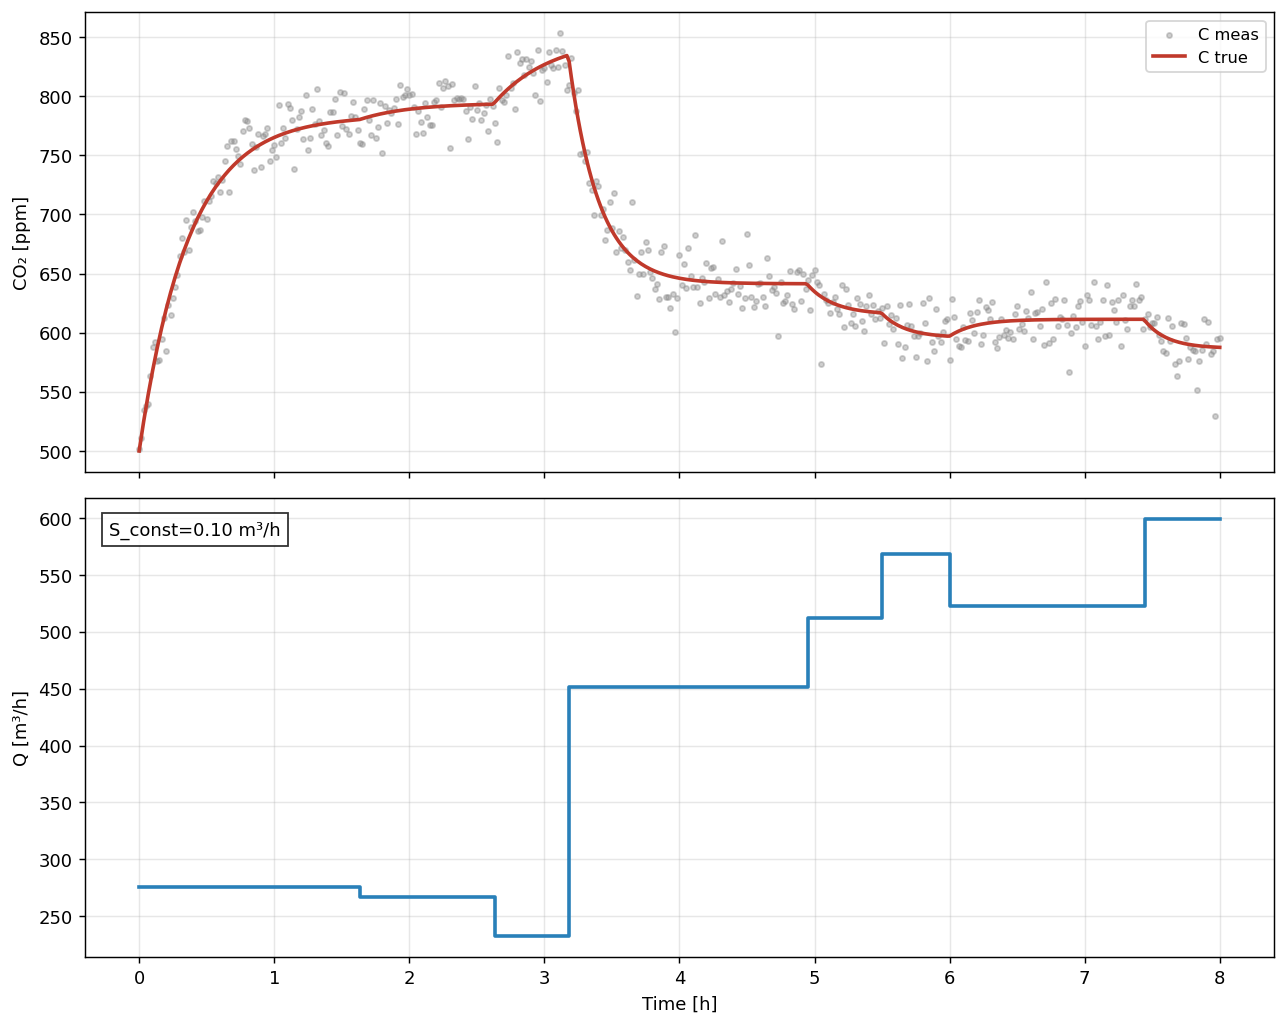

Data behind this chart, as committed beside it:
t_hours, C_true_ppm, C_meas_ppm, Q_true, S_true
0.0, 500.0, 501.9, 275.9, 100000
0.01667, 512.7, 510.7, 275.9, 100000
0.03333, 524.8, 534.4, 275.9, 100000
0.05, 536.4, 538, 275.9, 100000
0.06667, 547.5, 539.4, 275.9, 100000
0.08333, 558, 563.4, 275.9, 100000
0.1, 568.1, 587.7, 275.9, 100000
0.1167, 577.7, 591.9, 275.9, 100000
0.1333, 586.9, 576.4, 275.9, 100000
0.15, 595.7, 576.7, 275.9, 100000
0.1667, 604.1, 594.8, 275.9, 100000
0.1833, 612.1, 612.8, 275.9, 100000
0.2, 619.8, 584.9, 275.9, 100000
0.2167, 627.1, 623.8, 275.9, 100000
0.2333, 634.1, 615.4, 275.9, 100000
0.25, 640.7, 629.8, 275.9, 100000
0.2667, 647.1, 639, 275.9, 100000
0.2833, 653.2, 648.5, 275.9, 100000
0.3, 659, 665.2, 275.9, 100000
0.3167, 664.6, 680.2, 275.9, 100000
0.3333, 669.9, 667.9, 275.9, 100000
0.35, 674.9, 695.4, 275.9, 100000
0.3667, 679.8, 669.8, 275.9, 100000
0.3833, 684.4, 689.6, 275.9, 100000
0.4, 688.8, 702.3, 275.9, 100000
0.4167, 693, 694.4, 275.9, 100000
0.4333, 697, 685.9, 275.9, 100000
0.45, 700.8, 687, 275.9, 100000
0.4667, 704.5, 697.7, 275.9, 100000
0.4833, 708, 711.3, 275.9, 100000
0.5, 711.4, 696.2, 275.9, 100000
0.5167, 714.6, 711.4, 275.9, 100000
0.5333, 717.6, 715.2, 275.9, 100000
0.55, 720.5, 728.6, 275.9, 100000
0.5667, 723.3, 726.5, 275.9, 100000
0.5833, 726, 731.3, 275.9, 100000
0.6, 728.5, 718.7, 275.9, 100000
0.6167, 730.9, 729, 275.2, 100000
0.6333, 733.3, 745, 275.2, 100000
0.65, 735.5, 757.9, 275.2, 100000
0.6667, 737.7, 718.8, 275.2, 100000
0.6833, 739.7, 762.4, 275.2, 100000
0.7, 741.7, 761.9, 275.2, 100000
0.7167, 743.6, 755.3, 275.2, 100000
0.7333, 745.3, 749.3, 275.2, 100000
0.75, 747.1, 742.3, 275.2, 100000
0.7667, 748.7, 770.6, 275.2, 100000
0.7833, 750.2, 779.6, 275.2, 100000
0.8, 751.7, 778.7, 275.2, 100000
0.8167, 753.1, 772.9, 275.2, 100000
0.8333, 754.5, 759.9, 275.2, 100000
0.85, 755.8, 737.7, 275.2, 100000
0.8667, 757, 757, 275.2, 100000
0.8833, 758.2, 768.1, 275.2, 100000
0.9, 759.3, 740, 275.2, 100000
0.9167, 760.4, 766.3, 275.2, 100000
0.9333, 761.5, 767.9, 275.2, 100000
0.95, 762.4, 772.9, 275.2, 100000
0.9667, 763.4, 745.6, 275.2, 100000
0.9833, 764.3, 754.3, 275.2, 100000
... 421 more rows
